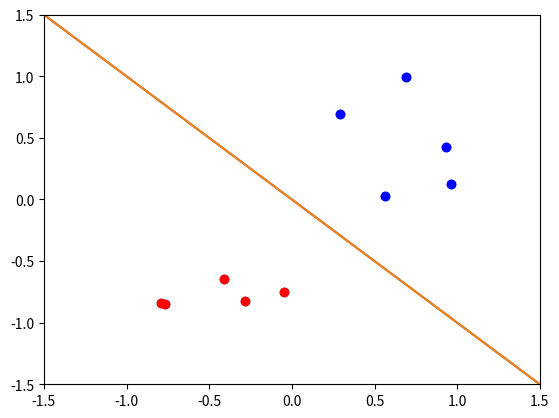

This figure's Python source:
import numpy as np
import matplotlib.pyplot as plt

#definicje funkcji klasyfikujących
def g1(x):
    return x[0]+x[1]

def g2(x):
    return -x[0]-x[1]

#klasyfikator
def klasyfikuj(x):
    if g1(x)>g2(x):
        return 1
    else:
        return 2;

#liczba próbek w klasie
N = 5

#próba losowa z rozkładu jednostajnego na przedziale [1,5]
class1 = np.random.rand(N,2)
class2 = np.random.rand(N,2)-1

data=np.vstack((class1,class2))

#wykres przedstawiający dane do testowania oraz powierzchnię rozdzielającą
#zakres wartości na osiach
plt.ylim(ymax = 1.5, ymin = -1.5)
plt.xlim(xmax = 1.5, xmin = -1.5)
#dane uczące
plt.scatter(data[:,0],data[:,1])
#powierzchnia rozdzielająca
plt.plot([-1.5, 1.5],[1.5, -1.5])
plt.show()

#wartości funkcji klasyfikujących
y1=[g1(data[i,:]) for i in range(2*N)]
y2=[g2(data[i,:]) for i in range(2*N)]
#zaokrąglenie
y1=np.round(y1,2)
y2=np.round(y2,2)
print ('Wartości funkcji klasyfikujacych')
print (y1)
print (y2)

#wyznaczamy decyzje klasyfikatora (numer funkcji klasyfikującej zwracającej większą wartość)
labels=np.array([klasyfikuj(data[i,:]) for i in range(2*N)])
print ('Decyzje klasyfikatora:')
print (labels)

#numery próbek zakalsyfikowane do kazdej z klas
c1 = (labels==1).nonzero()
c2 = (labels==2).nonzero()

#wykres przedstawiający dane oraz powierzchnię rozdzielającą
#klasę w zależności od decyzji klasyfikatora zaznaczamy kolorem
plt.ylim(ymax = 1.5, ymin = -1.5)
plt.xlim(xmax = 1.5, xmin = -1.5)
#dane testowe - klasa1 kolor niebieski, klasa2 kolor czerwony
plt.scatter(data[c1,0],data[c1,1],c='b')
plt.scatter(data[c2,0],data[c2,1],c='r')
#powierzchnia rozdzielająca
plt.plot([-1.5, 1.5],[1.5, -1.5])
plt.show()
